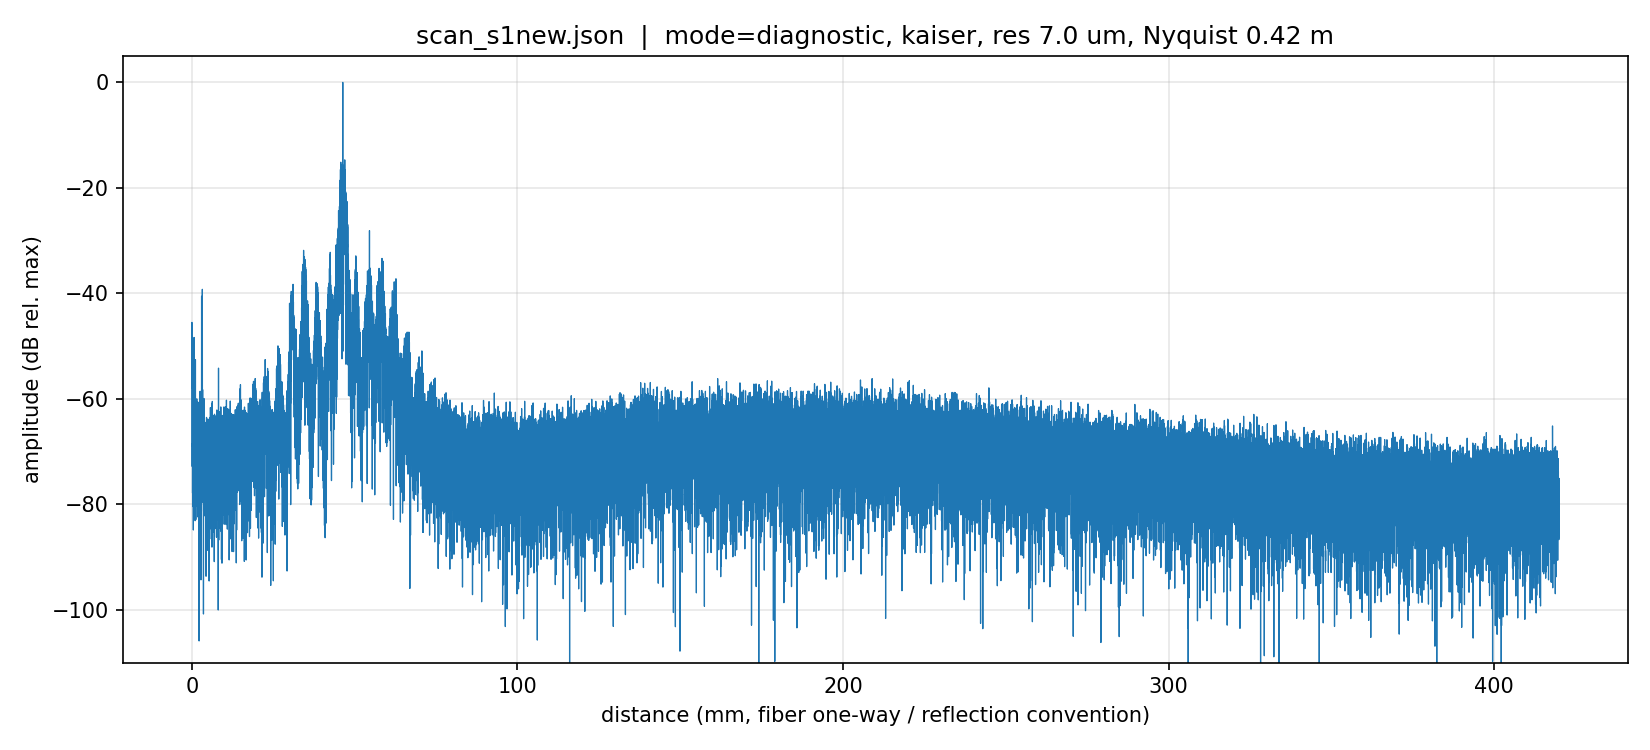

The data file committed next to this chart (first rows):
distance_m, amplitude_dB
0.000000000000000000e+00, -5.793800761886286921e+01
7.003770948302737872e-06, -5.298876955395559207e+01
1.400754189660547574e-05, -4.943357756360811095e+01
2.101131284490821192e-05, -5.060321518469062596e+01
2.801508379321095149e-05, -5.458441874207458255e+01
3.501885474151368767e-05, -4.896330329344767307e+01
4.202262568981642385e-05, -4.550155950269459737e+01
4.902639663811916680e-05, -4.746793121400444448e+01
5.603016758642190298e-05, -5.136232690906659570e+01
6.303393853472464593e-05, -5.593013339198812872e+01
7.003770948302737533e-05, -6.167569655438694554e+01
7.704148043133011829e-05, -5.664208201936808251e+01
8.404525137963284769e-05, -5.927231709591248432e+01
9.104902232793559065e-05, -5.394956736273387321e+01
9.805279327623833360e-05, -5.376901898790964651e+01
1.050565642245410630e-04, -5.905869811917980172e+01
1.120603351728438060e-04, -6.145676002881936029e+01
1.190641061211465489e-04, -6.689250347231333649e+01
1.260678770694492919e-04, -6.394870650117043454e+01
1.330716480177520213e-04, -6.643104282419733408e+01
1.400754189660547507e-04, -7.282590174194302790e+01
1.470791899143575072e-04, -6.846353429816032587e+01
1.540829608626602366e-04, -6.389520111193860430e+01
1.610867318109629660e-04, -6.901932690357813271e+01
1.680905027592656954e-04, -6.813239088434156088e+01
1.750942737075684519e-04, -6.446599203959098645e+01
1.820980446558711813e-04, -6.438670070368168297e+01
1.891018156041739107e-04, -6.207549036702157252e+01
1.961055865524766672e-04, -5.839343350650121778e+01
2.031093575007793966e-04, -5.582580266843016403e+01
2.101131284490821260e-04, -5.620655673803555175e+01
2.171168993973848825e-04, -6.016693614099121845e+01
2.241206703456876119e-04, -6.865475443240087827e+01
2.311244412939903413e-04, -7.786445723948214948e+01
2.381282122422930978e-04, -7.145396892749926110e+01
2.451319831905958272e-04, -7.179447244886536339e+01
2.521357541388985837e-04, -6.112434242357360858e+01
2.591395250872012860e-04, -5.751822573033838637e+01
2.661432960355040425e-04, -5.822565380734057783e+01
2.731470669838067990e-04, -6.120863108881217585e+01
2.801508379321095013e-04, -6.004607067242788787e+01
2.871546088804122578e-04, -5.935677389877433541e+01
2.941583798287150144e-04, -6.116802957807924201e+01
3.011621507770177167e-04, -6.500432326402889771e+01
3.081659217253204732e-04, -7.272897864057154038e+01
3.151696926736232297e-04, -6.250150847694227707e+01
3.221734636219259320e-04, -5.889995319089248937e+01
3.291772345702286885e-04, -6.022278263999449166e+01
3.361810055185313908e-04, -6.134844488803022244e+01
3.431847764668341473e-04, -6.069668779625514787e+01
3.501885474151369038e-04, -6.120732578382807532e+01
3.571923183634396061e-04, -6.348666067191250306e+01
3.641960893117423626e-04, -6.960324623399290545e+01
3.711998602600451191e-04, -6.804607781789349019e+01
3.782036312083478214e-04, -6.604995282171813642e+01
3.852074021566505779e-04, -7.326493515353725172e+01
3.922111731049533344e-04, -8.042344932066760066e+01
3.992149440532560367e-04, -7.377621911891607454e+01
4.062187150015587932e-04, -6.859517856784489709e+01
4.132224859498615497e-04, -6.816731337443516736e+01
... 59,901 more rows
